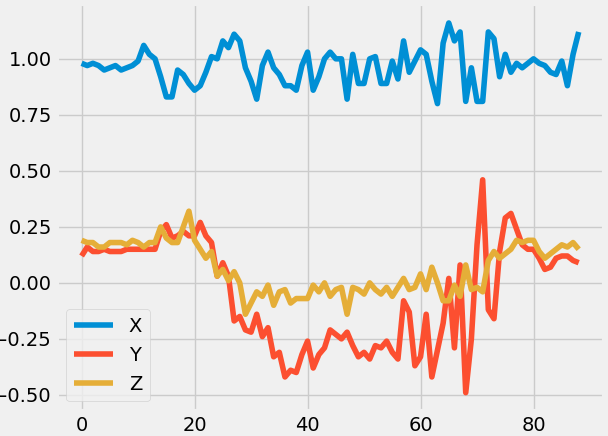

The data file committed next to this chart (first rows):
x, y, z
0.92, 0.14, 0.22
0.99, 0.12, 0.24
1.0, 0.11, 0.19
0.98, 0.12, 0.19
0.97, 0.16, 0.18
0.98, 0.14, 0.18
0.97, 0.14, 0.16
0.95, 0.15, 0.16
0.96, 0.14, 0.18
0.97, 0.14, 0.18
0.95, 0.14, 0.18
0.96, 0.15, 0.17
0.97, 0.15, 0.19
0.99, 0.15, 0.18
1.06, 0.15, 0.16
1.02, 0.15, 0.18
1.0, 0.15, 0.18
0.92, 0.23, 0.25
0.83, 0.26, 0.2
0.83, 0.2, 0.18
0.95, 0.21, 0.18
0.93, 0.23, 0.25
0.89, 0.21, 0.32
0.86, 0.21, 0.19
0.88, 0.27, 0.15
0.94, 0.21, 0.11
1.01, 0.18, 0.14
1.0, 0.03, 0.03
1.08, 0.09, 0.06
1.05, 0.03, 0.01
1.11, -0.17, 0.05
1.08, -0.15, 0.0
0.96, -0.21, -0.14
0.9, -0.22, -0.09
0.82, -0.14, -0.04
0.97, -0.24, -0.06
1.03, -0.2, -0.01
0.96, -0.33, -0.1
0.93, -0.31, -0.04
0.88, -0.42, -0.03
0.88, -0.39, -0.09
0.86, -0.4, -0.07
0.97, -0.32, -0.07
1.03, -0.26, -0.07
0.86, -0.38, -0.01
0.92, -0.32, -0.04
1.0, -0.29, 0.0
1.03, -0.21, -0.06
1.0, -0.23, -0.03
1.0, -0.25, -0.02
0.82, -0.22, -0.14
1.02, -0.28, -0.02
0.89, -0.33, -0.03
0.89, -0.31, -0.05
1.0, -0.34, -0.0
1.01, -0.28, -0.03
0.89, -0.29, -0.05
0.89, -0.26, -0.02
0.99, -0.31, -0.06
0.91, -0.34, -0.02
... 33 more rows
